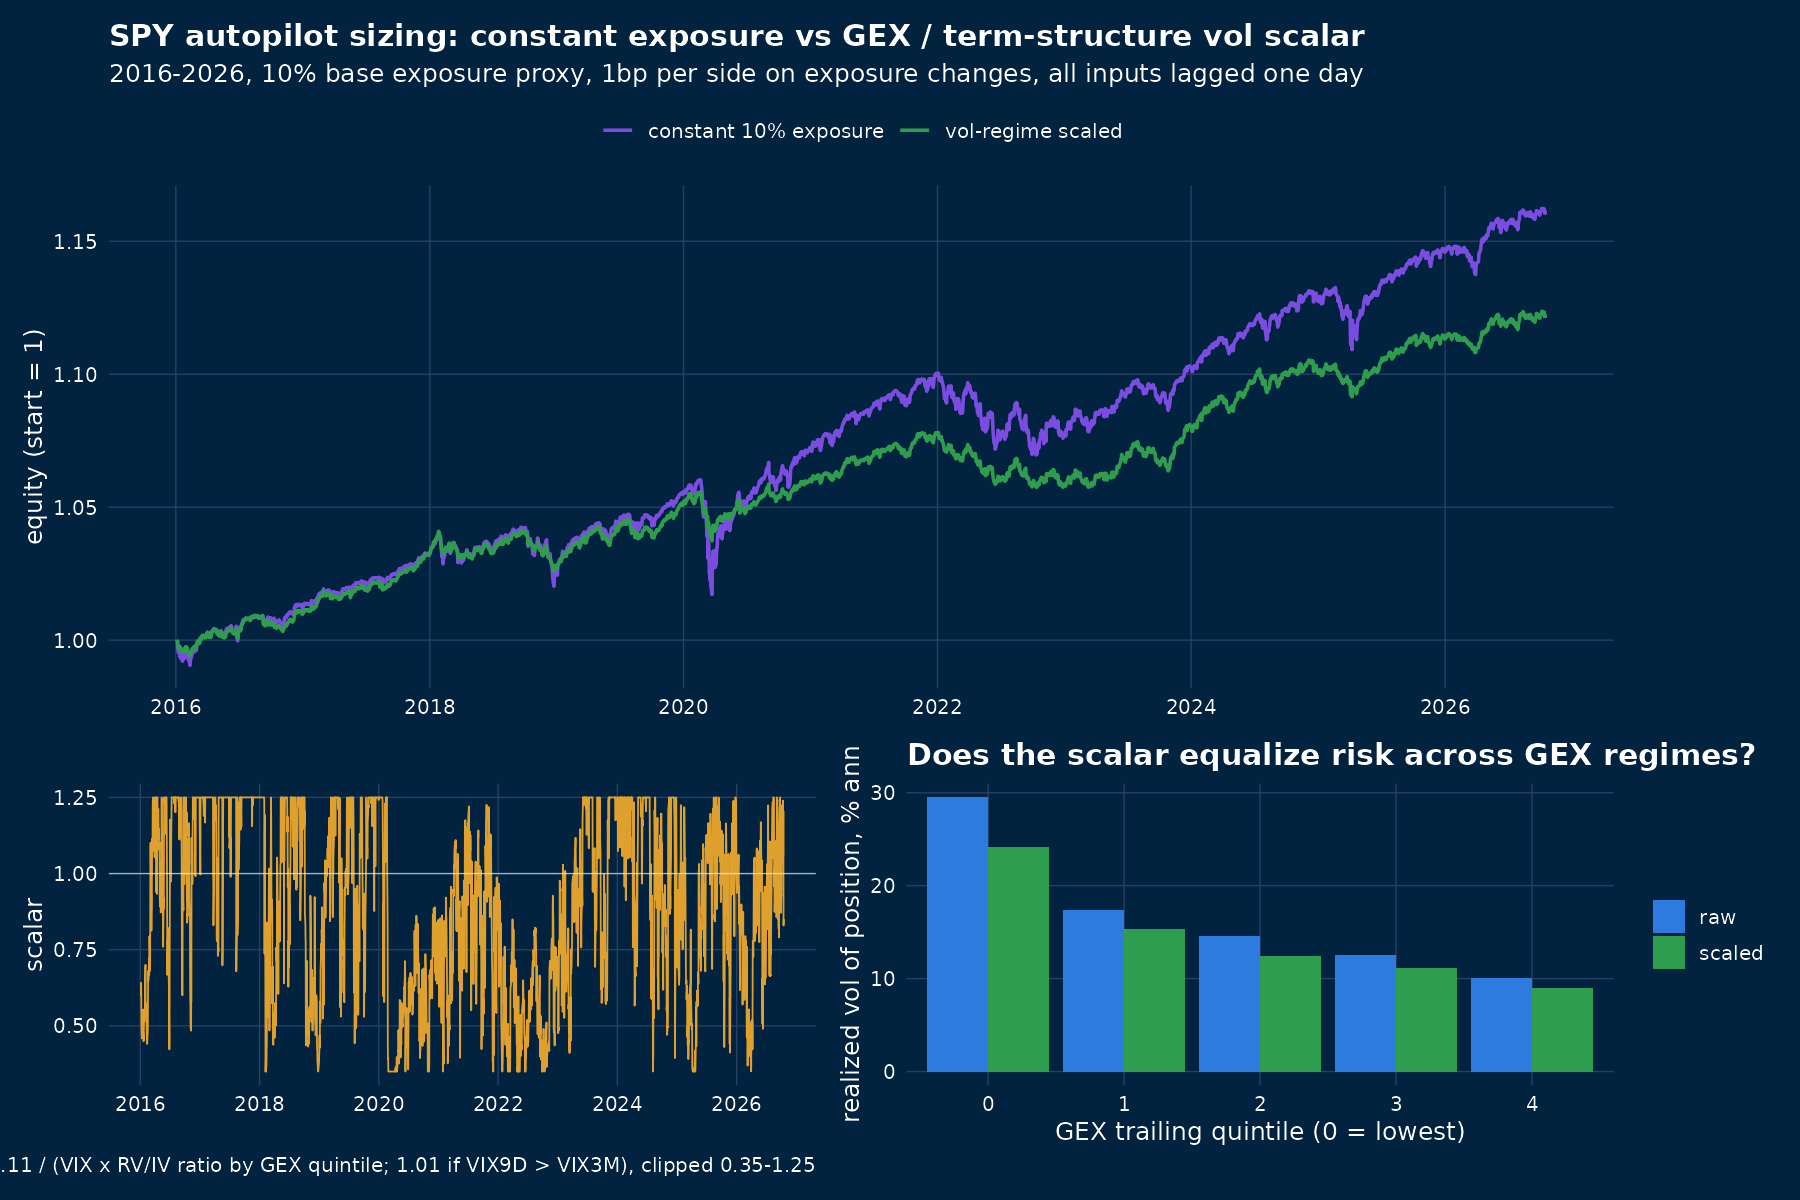

Source data for this figure (header and first rows):
leg, period, ann_ret, ann_vol, sharpe, max_dd, avg_exposure, n
constant exposure, full, 1.39, 1.75, 0.798, -4.07, 0.1, 2712
constant exposure, 2016-2020, 1.42, 1.85, 0.769, -4.07, 0.1, 1258
constant exposure, 2021-2026, 1.37, 1.66, 0.828, -2.79, 0.1, 1454
vol-regime scaled, full, 1.05, 1.13, 0.93, -1.92, 0.0897, 2712
vol-regime scaled, 2016-2020, 1.17, 1.12, 1.047, -1.75, 0.0949, 1258
vol-regime scaled, 2021-2026, 0.95, 1.14, 0.831, -1.92, 0.0852, 1454
realized vol by GEX q0, full, 12.76, 29.47, , , 0.528, 498
realized vol by GEX q1, full, 11.47, 17.33, , , 0.748, 440
realized vol by GEX q2, full, 11.06, 14.57, , , 0.893, 483
realized vol by GEX q3, full, 11.1, 12.54, , , 0.992, 518
realized vol by GEX q4, full, 10.4, 10.04, , , 1.157, 773
live log: kelly only, 2026-07-02..2026-10-15, 2.34, 0.74, 3.158, -0.16, 0.0669, 71
live log: kelly x scalar, 2026-07-02..2026-10-15, 2.07, 0.71, 2.928, -0.14, 0.0659, 71
